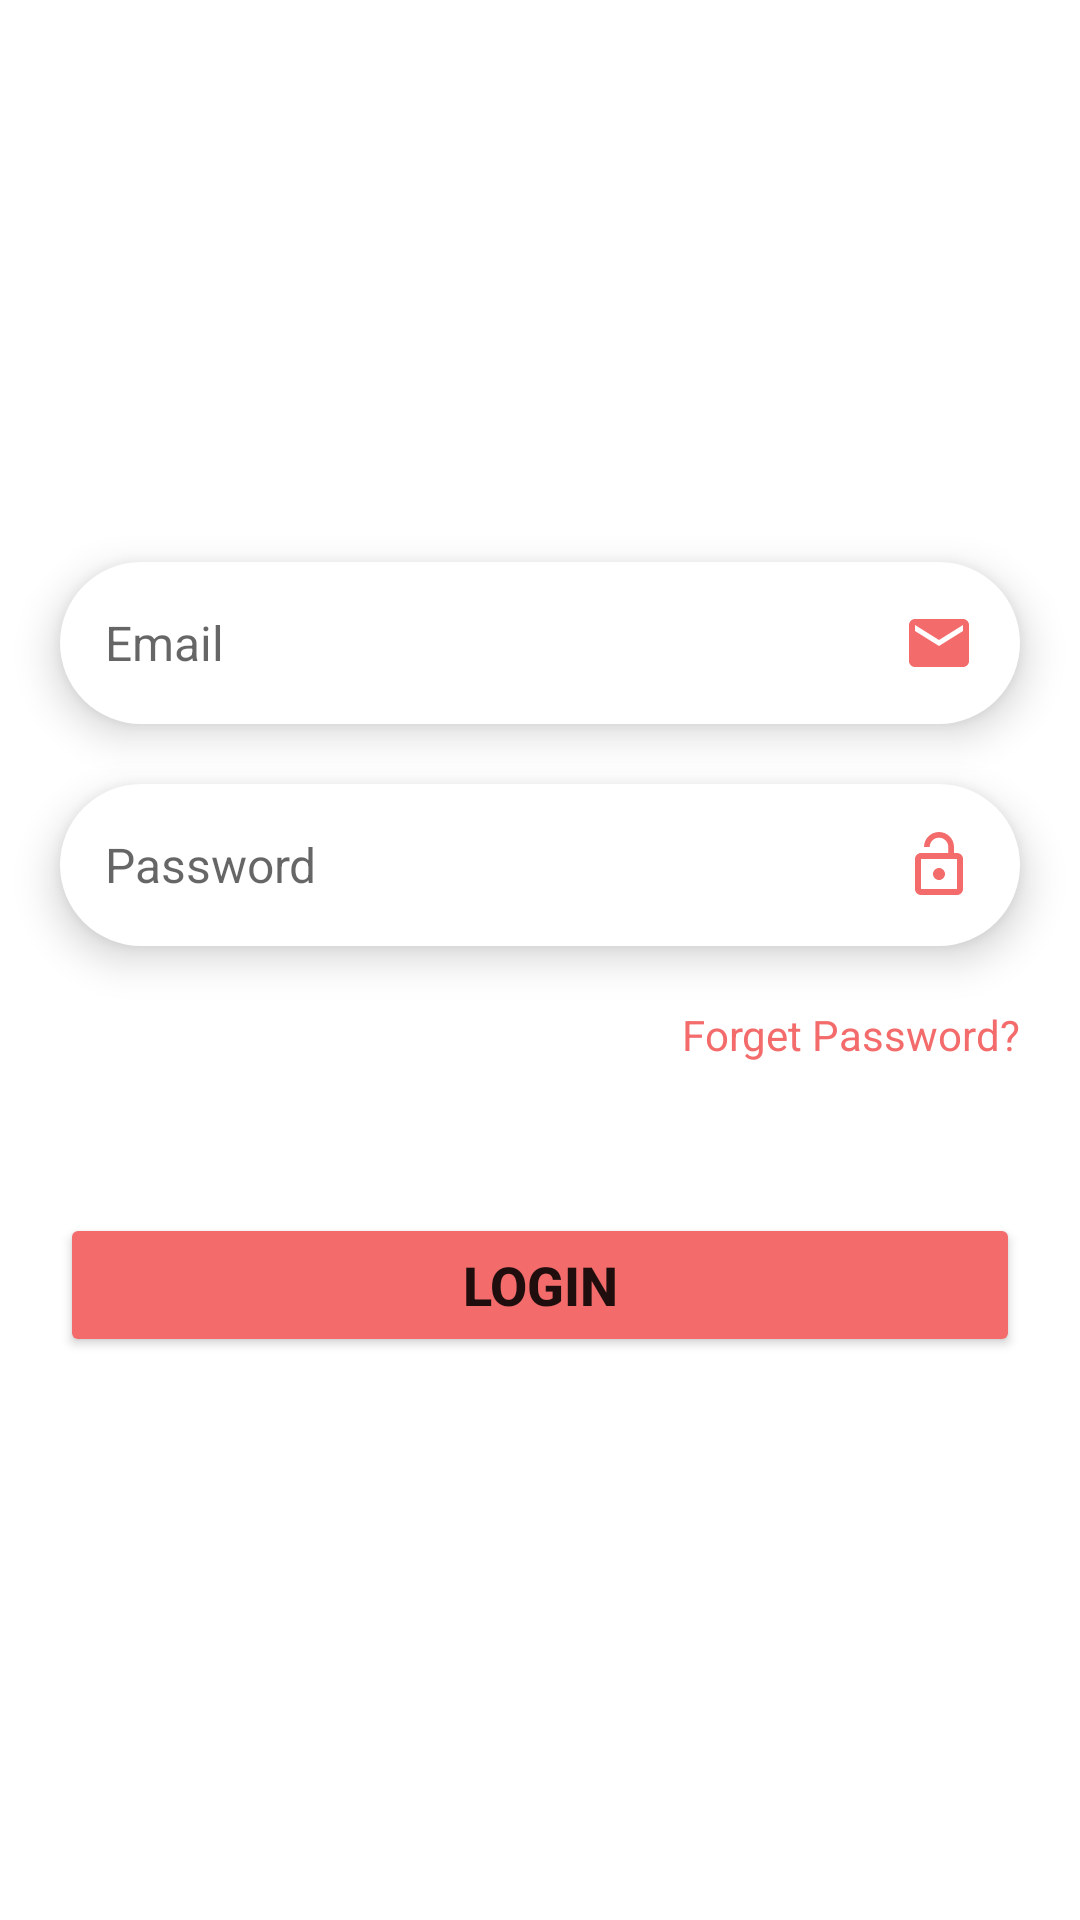

This screen was rendered from an Android layout file. Write that file and the resources it references.
<!-- AndroidManifest.xml: application theme Theme.MKNewsApp -->
<!-- res/layout/fragment_login_tab.xml -->
<?xml version="1.0" encoding="utf-8"?>
<FrameLayout
    xmlns:android="http://schemas.android.com/apk/res/android"
    xmlns:tools="http://schemas.android.com/tools"
    android:layout_width="match_parent"
    android:layout_height="match_parent"
    tools:context=".fragments.LoginTabFragment">

    <RelativeLayout
        android:layout_width="match_parent"
        android:layout_height="match_parent"
        android:gravity="center">

        <EditText
            android:id="@+id/email_edt"
            android:layout_width="match_parent"
            android:layout_height="wrap_content"
            android:imeOptions="actionNext"
            android:layout_marginStart="20dp"
            android:layout_marginEnd="20dp"
            android:layout_marginBottom="10dp"
            android:background="@drawable/viewpager_bg"
            android:drawableEnd="@drawable/email"
            android:elevation="8dp"
            android:hint="Email"
            android:paddingStart="15dp"
            android:paddingTop="15dp"
            android:paddingEnd="15dp"
            android:paddingBottom="15dp"
            android:textSize="16sp" />


        <EditText
            android:id="@+id/pass_edt"
            android:layout_width="match_parent"
            android:layout_height="wrap_content"
            android:imeOptions="actionDone"
            android:layout_below="@id/email_edt"
            android:layout_marginStart="20dp"
            android:layout_marginTop="10dp"
            android:layout_marginEnd="20dp"
            android:background="@drawable/viewpager_bg"
            android:drawableEnd="@drawable/passlock"
            android:elevation="8dp"
            android:hint="Password"
            android:paddingStart="15dp"
            android:paddingTop="15dp"
            android:paddingEnd="15dp"
            android:paddingBottom="15dp"
            android:textSize="16sp" />

        <TextView
            android:id="@+id/forget"
            android:layout_width="wrap_content"
            android:layout_height="wrap_content"
            android:layout_below="@id/pass_edt"
            android:layout_alignParentEnd="true"
            android:layout_marginTop="20dp"
            android:layout_marginEnd="20dp"
            android:textColor="@color/redLight"
            android:text="Forget Password?" />

        <Button
            android:id="@+id/btn_login"
            android:layout_width="match_parent"
            android:layout_height="wrap_content"
            android:layout_below="@id/forget"
            android:layout_marginStart="20dp"
            android:layout_marginTop="50dp"
            android:layout_marginEnd="20dp"
            android:backgroundTint="@color/redLight"
            android:text="Login"
            android:textSize="18sp"
            android:textStyle="bold" />

    </RelativeLayout>


</FrameLayout>
<!-- resources referenced by this layout -->
<resources>
  <color name="redLight">#F36B6B</color>
  <!-- drawable email (drawable) -->
  <vector android:height="24dp" android:tint="#F36B6B"
      android:viewportHeight="24" android:viewportWidth="24"
      android:width="24dp" xmlns:android="http://schemas.android.com/apk/res/android">
      <path android:fillColor="@android:color/white" android:pathData="M20,4L4,4c-1.1,0 -1.99,0.9 -1.99,2L2,18c0,1.1 0.9,2 2,2h16c1.1,0 2,-0.9 2,-2L22,6c0,-1.1 -0.9,-2 -2,-2zM20,8l-8,5 -8,-5L4,6l8,5 8,-5v2z"/>
  </vector>
  <!-- drawable passlock (drawable) -->
  <vector android:height="24dp" android:tint="#F36B6B"
      android:viewportHeight="24" android:viewportWidth="24"
      android:width="24dp" xmlns:android="http://schemas.android.com/apk/res/android">
      <path android:fillColor="@android:color/white" android:pathData="M12,17c1.1,0 2,-0.9 2,-2s-0.9,-2 -2,-2 -2,0.9 -2,2 0.9,2 2,2zM18,8h-1L17,6c0,-2.76 -2.24,-5 -5,-5S7,3.24 7,6h1.9c0,-1.71 1.39,-3.1 3.1,-3.1 1.71,0 3.1,1.39 3.1,3.1v2L6,8c-1.1,0 -2,0.9 -2,2v10c0,1.1 0.9,2 2,2h12c1.1,0 2,-0.9 2,-2L20,10c0,-1.1 -0.9,-2 -2,-2zM18,20L6,20L6,10h12v10z"/>
  </vector>
  <!-- drawable viewpager_bg (drawable-v24) -->
  <?xml version="1.0" encoding="utf-8"?>
  <shape xmlns:android="http://schemas.android.com/apk/res/android"
      android:shape="rectangle">
  
      <solid android:color="@color/white"/>
      <corners android:topLeftRadius="40dp"
          android:topRightRadius="40dp"
          android:bottomLeftRadius="40dp"
          android:bottomRightRadius="40dp"/>
  
  </shape>
  <style name="Theme.MKNewsApp" parent="Theme.MaterialComponents.DayNight.NoActionBar">
          
          <item name="colorPrimary">@color/redLight</item>
          <item name="colorPrimaryVariant">@color/redDark</item>
          <item name="colorOnPrimary">@color/white</item>
          
          <item name="colorSecondary">@color/redLight</item>
          <item name="colorSecondaryVariant">@color/redDark</item>
          <item name="colorOnSecondary">@color/black</item>
          
          <item name="android:statusBarColor" tools:targetApi="l">?attr/colorPrimaryVariant</item>
          
      </style>
  <color name="white">#FFFFFFFF</color>
  <color name="redDark">#F52727</color>
  <color name="black">#FF000000</color>
</resources>
